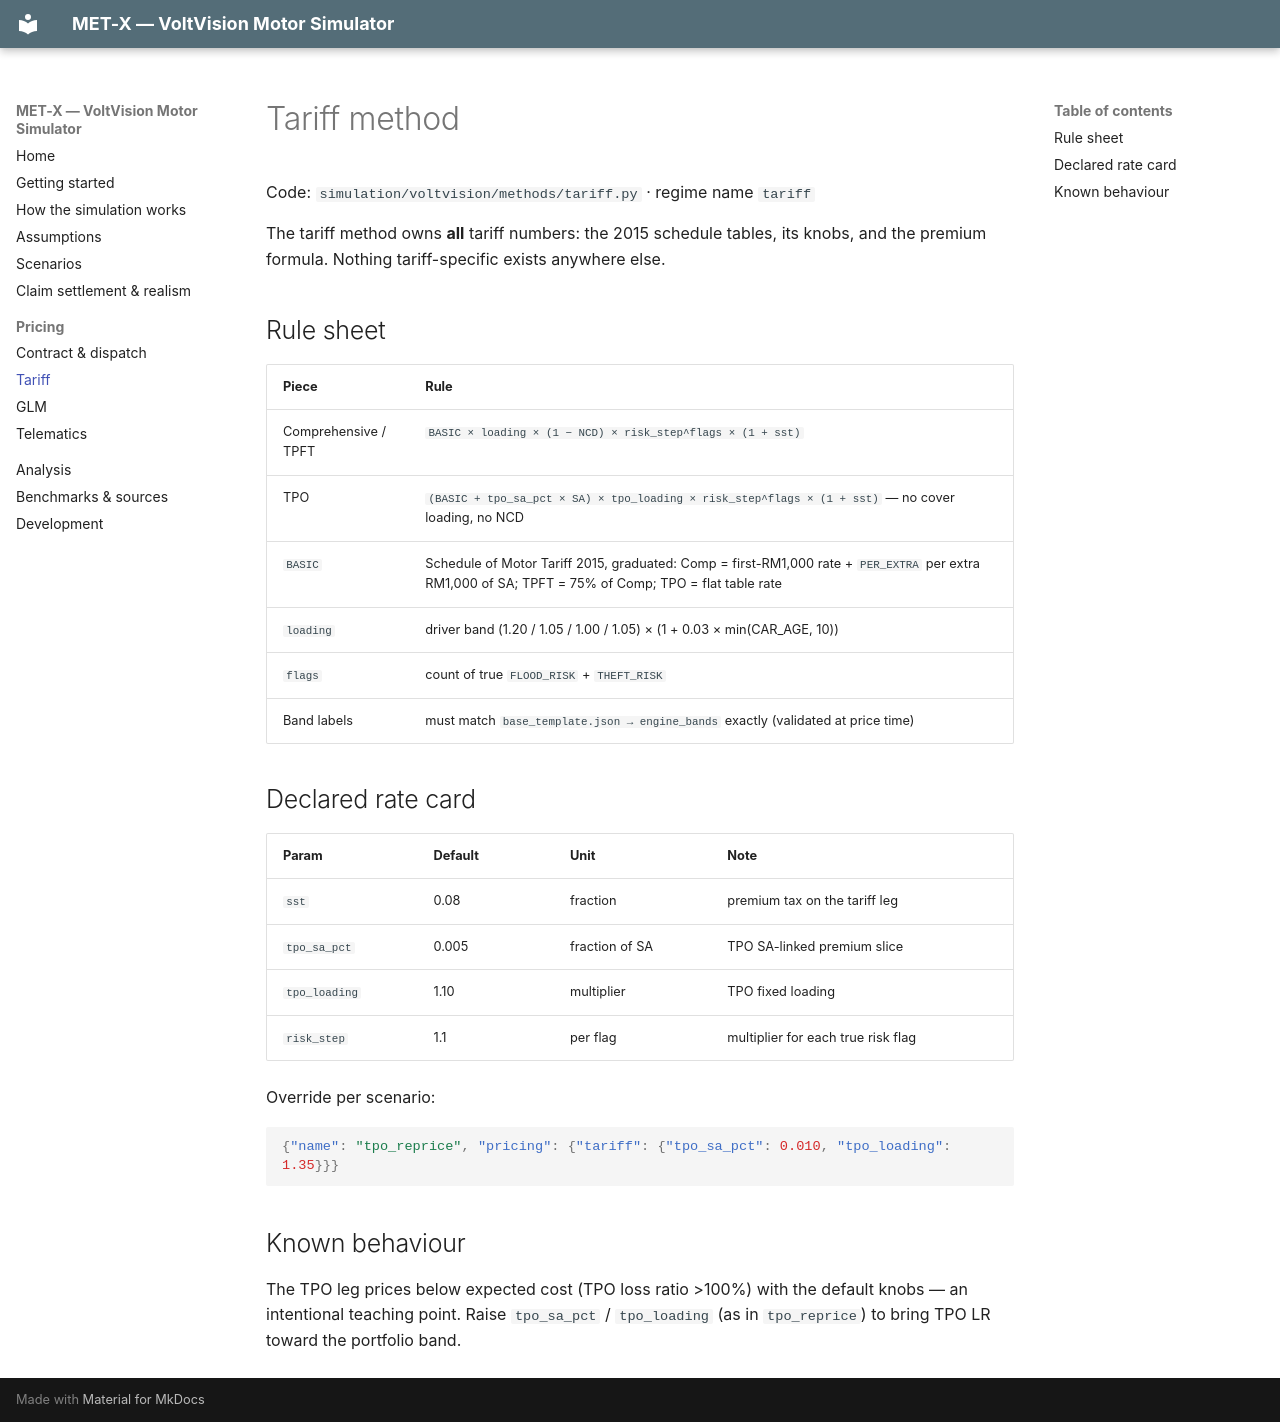

repository: QHao-SOLID/MET-X · page: methods/tariff/index.html · generator: mkdocs

# Tariff method

Code: `simulation/voltvision/methods/tariff.py` · regime name `tariff`

The tariff method owns **all** tariff numbers: the 2015 schedule tables, its
knobs, and the premium formula. Nothing tariff-specific exists anywhere else.

## Rule sheet

| Piece | Rule |
|---|---|
| Comprehensive / TPFT | `BASIC × loading × (1 − NCD) × risk_step^flags × (1 + sst)` |
| TPO | `(BASIC + tpo_sa_pct × SA) × tpo_loading × risk_step^flags × (1 + sst)` — no cover loading, no NCD |
| `BASIC` | Schedule of Motor Tariff 2015, graduated: Comp = first-RM1,000 rate + `PER_EXTRA` per extra RM1,000 of SA; TPFT = 75% of Comp; TPO = flat table rate |
| `loading` | driver band (1.20 / 1.05 / 1.00 / 1.05) × (1 + 0.03 × min(CAR_AGE, 10)) |
| `flags` | count of true `FLOOD_RISK` + `THEFT_RISK` |
| Band labels | must match `base_template.json → engine_bands` exactly (validated at price time) |

## Declared rate card

| Param | Default | Unit | Note |
|---|---|---|---|
| `sst` | 0.08 | fraction | premium tax on the tariff leg |
| `tpo_sa_pct` | 0.005 | fraction of SA | TPO SA-linked premium slice |
| `tpo_loading` | 1.10 | multiplier | TPO fixed loading |
| `risk_step` | 1.1 | per flag | multiplier for each true risk flag |

Override per scenario:

```json
{"name": "tpo_reprice", "pricing": {"tariff": {"tpo_sa_pct": 0.010, "tpo_loading": 1.35}}}
```

## Known behaviour

The TPO leg prices below expected cost (TPO loss ratio >100%) with the default
knobs — an intentional teaching point. Raise `tpo_sa_pct` / `tpo_loading` (as in
`tpo_reprice`) to bring TPO LR toward the portfolio band.
